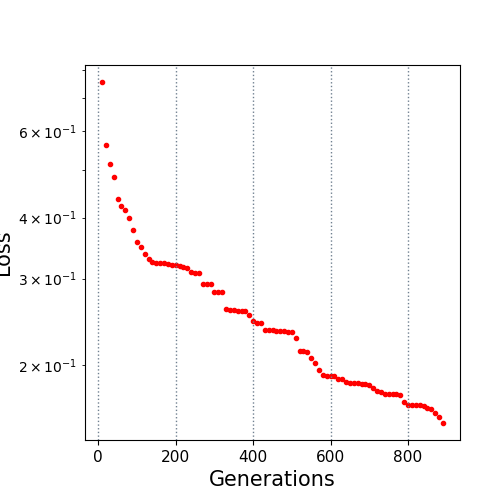

The data file committed next to this chart (first rows):
10.0, 0.756308
20.0, 0.5637
30.0, 0.5137
40.0, 0.483
50.0, 0.4368
60.0, 0.4228
70.0, 0.4148
80.0, 0.3995
90.0, 0.377
100.0, 0.3566
110.0, 0.3485
120.0, 0.337
130.0, 0.3284
140.0, 0.3245
150.0, 0.3236
160.0, 0.3236
170.0, 0.3236
180.0, 0.3209
190.0, 0.3206
200.0, 0.3203
210.0, 0.3188
220.0, 0.3173
230.0, 0.3149
240.0, 0.3099
250.0, 0.3086
260.0, 0.3086
270.0, 0.2926
280.0, 0.2926
290.0, 0.2926
300.0, 0.2817
310.0, 0.2817
320.0, 0.2817
330.0, 0.2607
340.0, 0.2589
350.0, 0.2589
360.0, 0.2579
370.0, 0.2578
380.0, 0.2578
390.0, 0.2532
400.0, 0.2464
410.0, 0.2431
420.0, 0.2431
430.0, 0.2357
440.0, 0.2355
450.0, 0.2354
460.0, 0.2345
470.0, 0.2342
480.0, 0.2342
490.0, 0.2332
500.0, 0.2331
510.0, 0.2266
520.0, 0.2139
530.0, 0.2139
540.0, 0.2125
550.0, 0.2066
560.0, 0.2021
570.0, 0.1954
580.0, 0.1911
590.0, 0.1901
600.0, 0.1901
610.0, 0.1901
... 28 more rows
